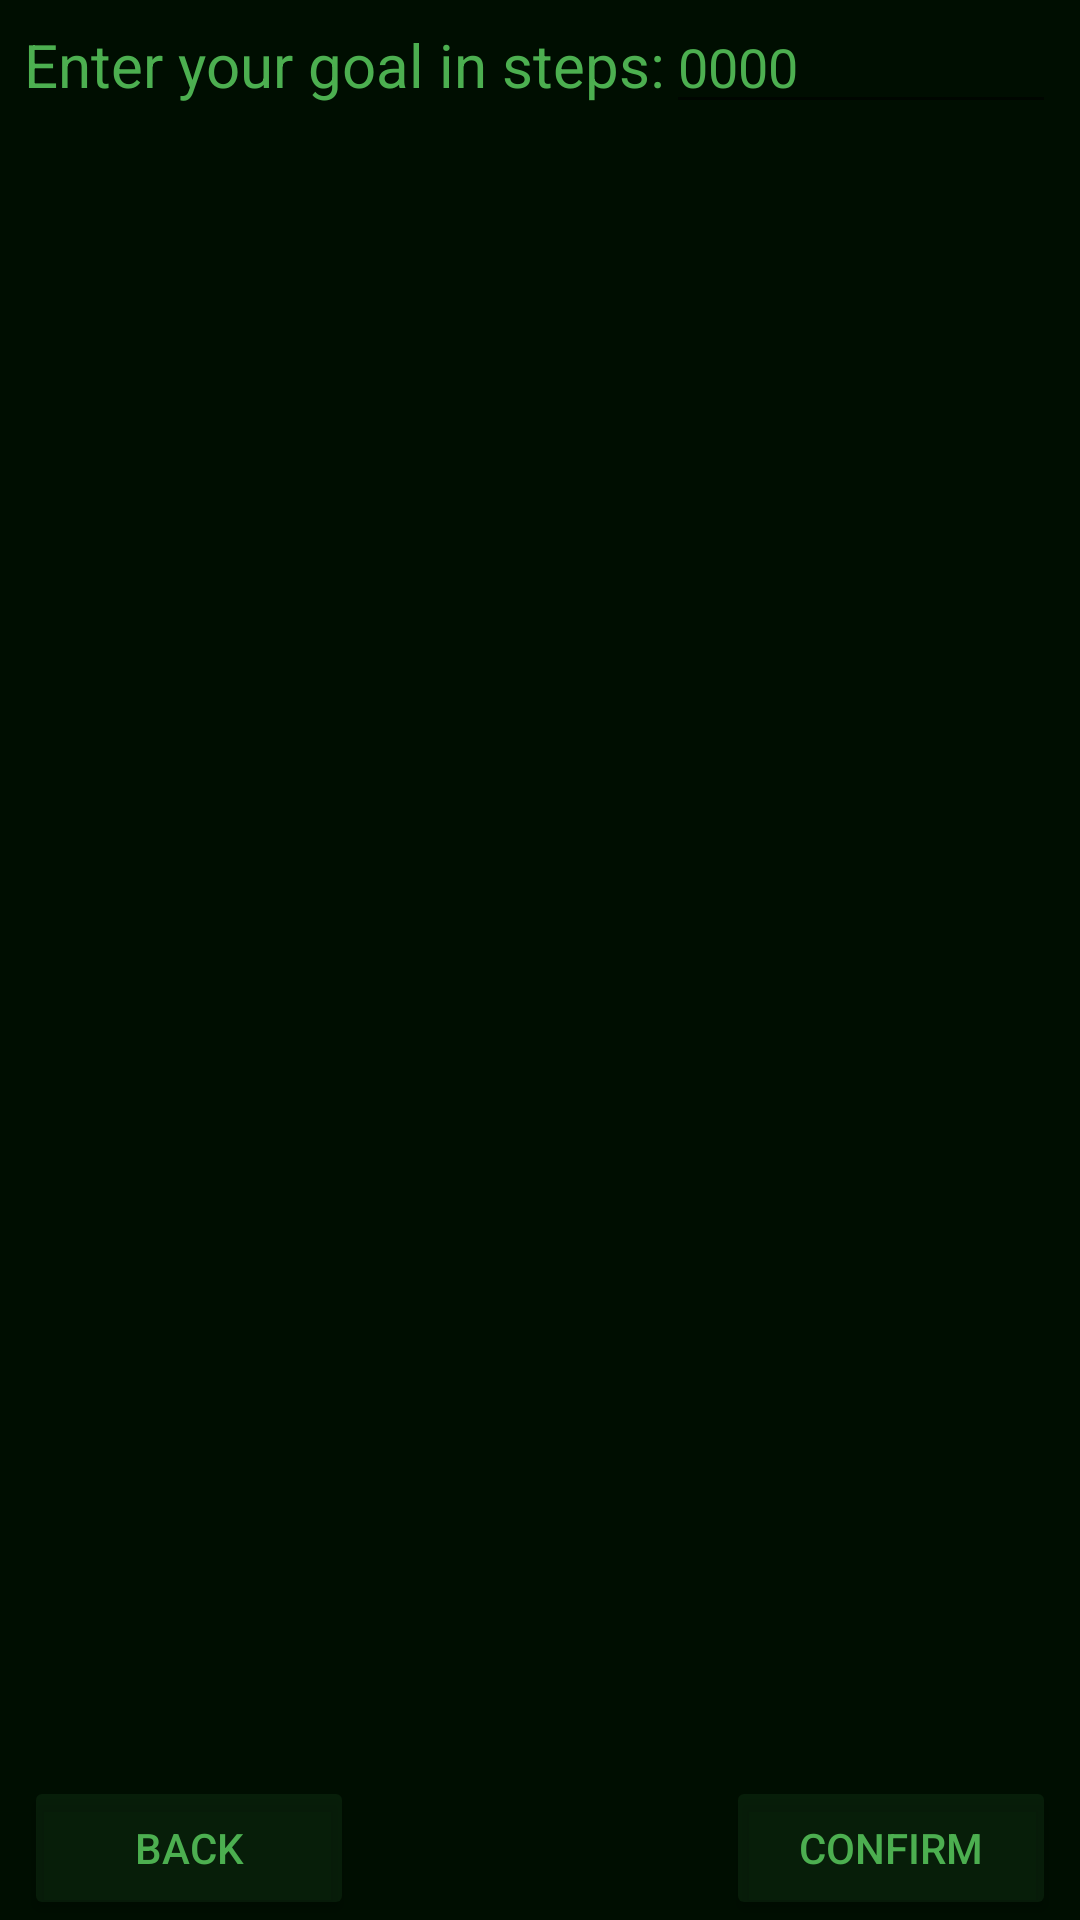

The Android layout XML behind this screen, and the referenced resources:
<!-- AndroidManifest.xml: application theme Theme.SaundWalkingApp -->
<!-- res/layout/fragment_goal.xml -->
<?xml version="1.0" encoding="utf-8"?>
<FrameLayout xmlns:android="http://schemas.android.com/apk/res/android"
    xmlns:app="http://schemas.android.com/apk/res-auto"
    xmlns:tools="http://schemas.android.com/tools"
    android:id="@+id/goalFragment"
    android:layout_width="match_parent"
    android:layout_height="match_parent"
    android:background="#000E01"
    tools:context=".goalFragment"
    >

    
    <Button
        android:id="@+id/back_button"
        android:layout_width="110dp"
        android:layout_height="48dp"
        android:layout_gravity="bottom|left"
        android:layout_marginLeft="8dp"
        android:layout_marginTop="32dp"

        android:backgroundTint="#194CAF50"
        android:text="BACK"
        android:textColor="#4CAF50"
        app:layout_constraintEnd_toEndOf="parent"
        app:layout_constraintStart_toStartOf="parent"
        app:layout_constraintTop_toBottomOf="@+id/helpTxt" />

    <Button
        android:id="@+id/confirm_button"
        android:layout_width="110dp"
        android:layout_height="48dp"
        android:layout_gravity="bottom|right"
        android:layout_marginTop="32dp"

        android:layout_marginRight="8dp"
        android:backgroundTint="#194CAF50"
        android:text="CONFIRM"
        android:textColor="#4CAF50"
        app:layout_constraintEnd_toEndOf="parent"
        app:layout_constraintStart_toStartOf="parent"

        app:layout_constraintTop_toBottomOf="@+id/helpTxt" />

    <TextView
        android:id="@+id/enterGoal"
        android:layout_width="wrap_content"
        android:layout_height="wrap_content"
        android:text="Enter your goal in steps:"
        android:textColor="#4CAF50"
        android:textSize="20sp"
        app:layout_constraintEnd_toEndOf="parent"
        app:layout_constraintStart_toStartOf="parent"
        app:layout_constraintTop_toTopOf="parent"
        android:layout_marginLeft="8dp"
        android:layout_marginTop="8dp"
        />

    <EditText
        android:id="@+id/goalInput"
        android:layout_width="130dp"
        android:layout_height="wrap_content"
        android:layout_gravity="top|right"
        android:layout_marginRight="8dp"
        android:ems="10"
        android:inputType="number"

        android:maxLength="9"
        android:selectAllOnFocus="true"
        android:text="0000"
        android:textColor="#4CAF50" />


</FrameLayout>
<!-- resources referenced by this layout -->
<resources>
  <style name="Theme.SaundWalkingApp" parent="Theme.MaterialComponents.DayNight.DarkActionBar">
          
          <item name="colorPrimary">@color/purple_500</item>
          <item name="colorPrimaryVariant">@color/purple_700</item>
          <item name="colorOnPrimary">@color/white</item>
          
          <item name="colorSecondary">@color/teal_200</item>
          <item name="colorSecondaryVariant">@color/teal_700</item>
          <item name="colorOnSecondary">@color/black</item>
          
          <item name="android:statusBarColor" tools:targetApi="l">?attr/colorPrimaryVariant</item>
          
      </style>
  <!-- not gathered from this repository: default colours our renderer supplied (Android Studio template values) -->
  <color name="purple_500">#FF6200EE</color>
  <color name="purple_700">#FF3700B3</color>
  <color name="teal_200">#FF03DAC5</color>
  <color name="teal_700">#FF018786</color>
  <color name="black">#FF000000</color>
  <color name="white">#FFFFFFFF</color>
</resources>
